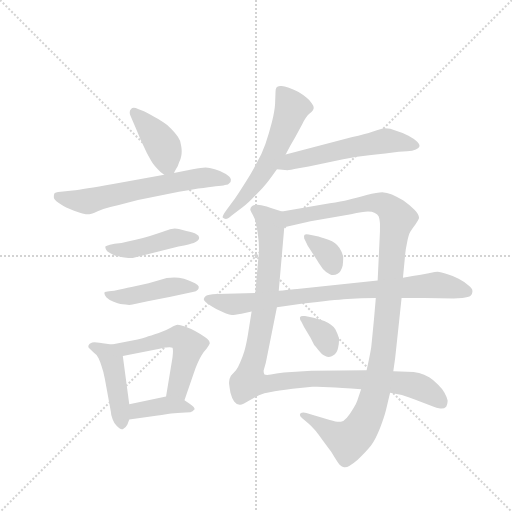
t = 0.00 s
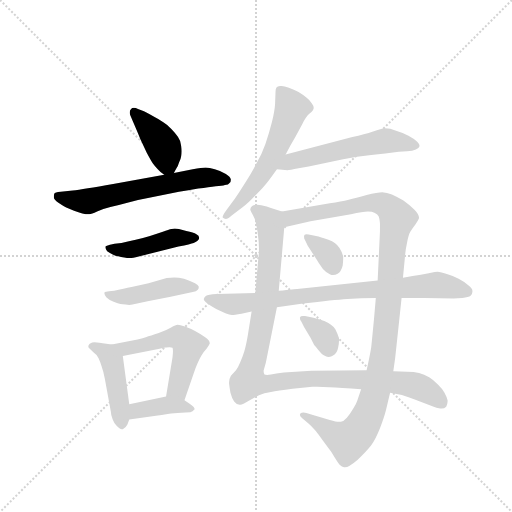
t = 2.04 s
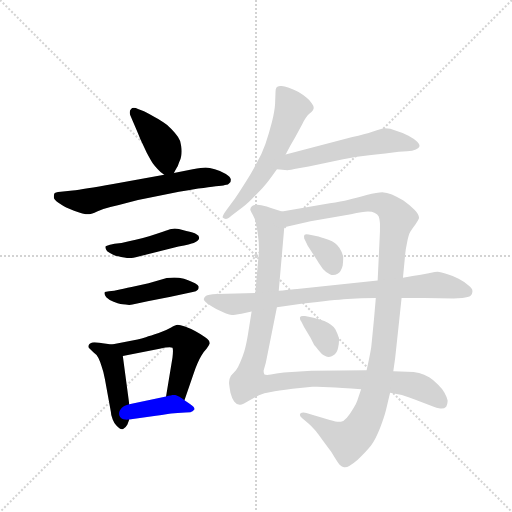
t = 4.07 s
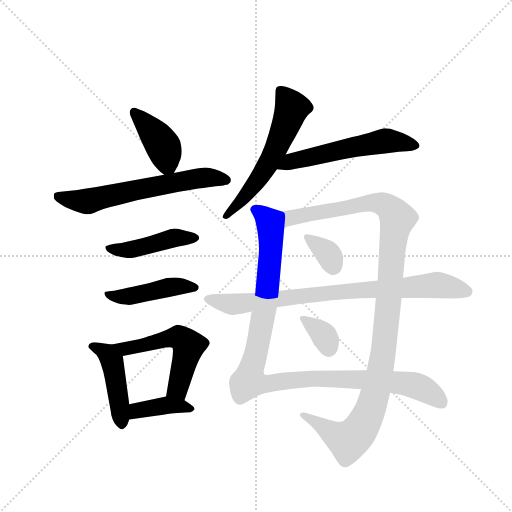
t = 6.10 s
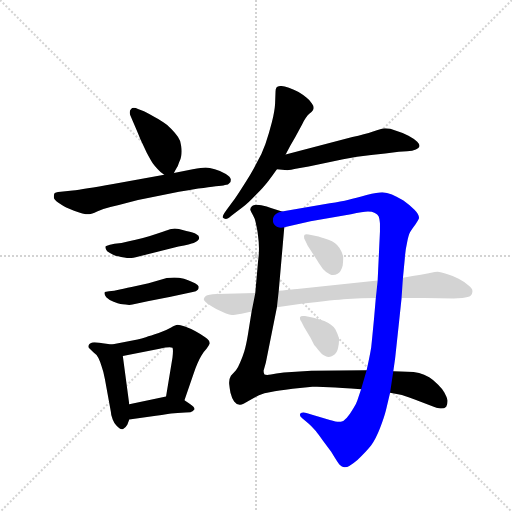
t = 8.14 s
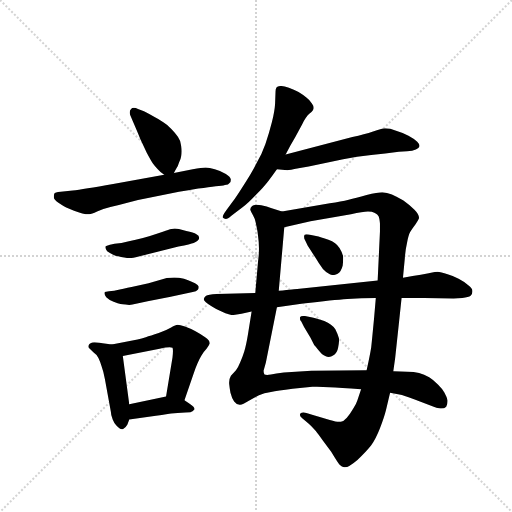
t = 10.17 s

The animated SVG that drew these frames (rendered in a browser with its animation timeline set to each time). Animation: 14 CSS @keyframes rules; one cycle of 10.17 s.

<svg version="1.1" viewBox="0 0 1024 1024" xmlns="http://www.w3.org/2000/svg">
  <g stroke="lightgray" stroke-dasharray="1,1" stroke-width="1" transform="scale(4, 4)">
    <line x1="0" y1="0" x2="256" y2="256"></line>
    <line x1="256" y1="0" x2="0" y2="256"></line>
    <line x1="128" y1="0" x2="128" y2="256"></line>
    <line x1="0" y1="128" x2="256" y2="128"></line>
  </g>
  <g transform="scale(0.92, -0.92) translate(60, -900)">
    <style type="text/css">
      
        @keyframes keyframes0 {
          from {
            stroke: blue;
            stroke-dashoffset: 405;
            stroke-width: 128;
          }
          57% {
            animation-timing-function: step-end;
            stroke: blue;
            stroke-dashoffset: 0;
            stroke-width: 128;
          }
          to {
            stroke: black;
            stroke-width: 1024;
          }
        }
        #make-me-a-hanzi-animation-0 {
          animation: keyframes0 0.57958984375s both;
          animation-delay: 0s;
          animation-timing-function: linear;
        }
      
        @keyframes keyframes1 {
          from {
            stroke: blue;
            stroke-dashoffset: 628;
            stroke-width: 128;
          }
          67% {
            animation-timing-function: step-end;
            stroke: blue;
            stroke-dashoffset: 0;
            stroke-width: 128;
          }
          to {
            stroke: black;
            stroke-width: 1024;
          }
        }
        #make-me-a-hanzi-animation-1 {
          animation: keyframes1 0.7610677083333334s both;
          animation-delay: 0.57958984375s;
          animation-timing-function: linear;
        }
      
        @keyframes keyframes2 {
          from {
            stroke: blue;
            stroke-dashoffset: 450;
            stroke-width: 128;
          }
          59% {
            animation-timing-function: step-end;
            stroke: blue;
            stroke-dashoffset: 0;
            stroke-width: 128;
          }
          to {
            stroke: black;
            stroke-width: 1024;
          }
        }
        #make-me-a-hanzi-animation-2 {
          animation: keyframes2 0.6162109375s both;
          animation-delay: 1.3406575520833335s;
          animation-timing-function: linear;
        }
      
        @keyframes keyframes3 {
          from {
            stroke: blue;
            stroke-dashoffset: 449;
            stroke-width: 128;
          }
          59% {
            animation-timing-function: step-end;
            stroke: blue;
            stroke-dashoffset: 0;
            stroke-width: 128;
          }
          to {
            stroke: black;
            stroke-width: 1024;
          }
        }
        #make-me-a-hanzi-animation-3 {
          animation: keyframes3 0.6153971354166666s both;
          animation-delay: 1.9568684895833335s;
          animation-timing-function: linear;
        }
      
        @keyframes keyframes4 {
          from {
            stroke: blue;
            stroke-dashoffset: 453;
            stroke-width: 128;
          }
          60% {
            animation-timing-function: step-end;
            stroke: blue;
            stroke-dashoffset: 0;
            stroke-width: 128;
          }
          to {
            stroke: black;
            stroke-width: 1024;
          }
        }
        #make-me-a-hanzi-animation-4 {
          animation: keyframes4 0.61865234375s both;
          animation-delay: 2.572265625s;
          animation-timing-function: linear;
        }
      
        @keyframes keyframes5 {
          from {
            stroke: blue;
            stroke-dashoffset: 542;
            stroke-width: 128;
          }
          64% {
            animation-timing-function: step-end;
            stroke: blue;
            stroke-dashoffset: 0;
            stroke-width: 128;
          }
          to {
            stroke: black;
            stroke-width: 1024;
          }
        }
        #make-me-a-hanzi-animation-5 {
          animation: keyframes5 0.6910807291666666s both;
          animation-delay: 3.19091796875s;
          animation-timing-function: linear;
        }
      
        @keyframes keyframes6 {
          from {
            stroke: blue;
            stroke-dashoffset: 390;
            stroke-width: 128;
          }
          56% {
            animation-timing-function: step-end;
            stroke: blue;
            stroke-dashoffset: 0;
            stroke-width: 128;
          }
          to {
            stroke: black;
            stroke-width: 1024;
          }
        }
        #make-me-a-hanzi-animation-6 {
          animation: keyframes6 0.5673828125s both;
          animation-delay: 3.8819986979166665s;
          animation-timing-function: linear;
        }
      
        @keyframes keyframes7 {
          from {
            stroke: blue;
            stroke-dashoffset: 585;
            stroke-width: 128;
          }
          66% {
            animation-timing-function: step-end;
            stroke: blue;
            stroke-dashoffset: 0;
            stroke-width: 128;
          }
          to {
            stroke: black;
            stroke-width: 1024;
          }
        }
        #make-me-a-hanzi-animation-7 {
          animation: keyframes7 0.72607421875s both;
          animation-delay: 4.449381510416666s;
          animation-timing-function: linear;
        }
      
        @keyframes keyframes8 {
          from {
            stroke: blue;
            stroke-dashoffset: 562;
            stroke-width: 128;
          }
          65% {
            animation-timing-function: step-end;
            stroke: blue;
            stroke-dashoffset: 0;
            stroke-width: 128;
          }
          to {
            stroke: black;
            stroke-width: 1024;
          }
        }
        #make-me-a-hanzi-animation-8 {
          animation: keyframes8 0.7073567708333334s both;
          animation-delay: 5.175455729166666s;
          animation-timing-function: linear;
        }
      
        @keyframes keyframes9 {
          from {
            stroke: blue;
            stroke-dashoffset: 1080;
            stroke-width: 128;
          }
          78% {
            animation-timing-function: step-end;
            stroke: blue;
            stroke-dashoffset: 0;
            stroke-width: 128;
          }
          to {
            stroke: black;
            stroke-width: 1024;
          }
        }
        #make-me-a-hanzi-animation-9 {
          animation: keyframes9 1.12890625s both;
          animation-delay: 5.882812499999999s;
          animation-timing-function: linear;
        }
      
        @keyframes keyframes10 {
          from {
            stroke: blue;
            stroke-dashoffset: 1136;
            stroke-width: 128;
          }
          79% {
            animation-timing-function: step-end;
            stroke: blue;
            stroke-dashoffset: 0;
            stroke-width: 128;
          }
          to {
            stroke: black;
            stroke-width: 1024;
          }
        }
        #make-me-a-hanzi-animation-10 {
          animation: keyframes10 1.1744791666666667s both;
          animation-delay: 7.011718749999999s;
          animation-timing-function: linear;
        }
      
        @keyframes keyframes11 {
          from {
            stroke: blue;
            stroke-dashoffset: 349;
            stroke-width: 128;
          }
          53% {
            animation-timing-function: step-end;
            stroke: blue;
            stroke-dashoffset: 0;
            stroke-width: 128;
          }
          to {
            stroke: black;
            stroke-width: 1024;
          }
        }
        #make-me-a-hanzi-animation-11 {
          animation: keyframes11 0.5340169270833334s both;
          animation-delay: 8.186197916666666s;
          animation-timing-function: linear;
        }
      
        @keyframes keyframes12 {
          from {
            stroke: blue;
            stroke-dashoffset: 349;
            stroke-width: 128;
          }
          53% {
            animation-timing-function: step-end;
            stroke: blue;
            stroke-dashoffset: 0;
            stroke-width: 128;
          }
          to {
            stroke: black;
            stroke-width: 1024;
          }
        }
        #make-me-a-hanzi-animation-12 {
          animation: keyframes12 0.5340169270833334s both;
          animation-delay: 8.72021484375s;
          animation-timing-function: linear;
        }
      
        @keyframes keyframes13 {
          from {
            stroke: blue;
            stroke-dashoffset: 823;
            stroke-width: 128;
          }
          73% {
            animation-timing-function: step-end;
            stroke: blue;
            stroke-dashoffset: 0;
            stroke-width: 128;
          }
          to {
            stroke: black;
            stroke-width: 1024;
          }
        }
        #make-me-a-hanzi-animation-13 {
          animation: keyframes13 0.9197591145833334s both;
          animation-delay: 9.254231770833334s;
          animation-timing-function: linear;
        }
      
    </style>
    
      <path d="M 318 524 L 323 533 Q 327 538 329 546 Q 333 554 334 561 Q 335 566 335 571 Q 335 576 334 582 Q 333 594 327 602 Q 321 611 313 619 Q 305 628 295 634 Q 285 641 275 646 Q 265 652 253 658 L 240 663 Q 235 666 231 666 Q 227 666 225 663 Q 222 660 222 656 Q 222 653 223 650 L 229 636 Q 239 613 245 598 L 259 568 Q 267 553 272 545 Q 277 538 283 532 Q 288 526 297 520 C 310 510 310 510 318 524 Z" fill="lightgray"></path>
    
      <path d="M 297 520 L 186 500 Q 120 488 98 486 L 72 483 Q 59 482 58 479 Q 57 476 57 471 Q 57 466 67 459 Q 77 452 84 449 L 101 442 Q 111 438 119 436 Q 127 434 134 434 Q 139 434 151 440 Q 163 446 180 450 Q 197 454 219 460 Q 241 466 259 469 L 329 483 Q 349 486 371 490 Q 395 493 409 495 Q 423 496 429 498 Q 437 498 439 502 Q 442 504 442 510 Q 441 516 431 522 Q 421 528 407 532 Q 395 536 387 536 Q 379 536 359 532 L 318 524 L 297 520 Z" fill="lightgray"></path>
    
      <path d="M 189 370 L 179 368 Q 171 366 169 364 L 169 362 Q 169 359 173 354 Q 179 350 185 347 Q 191 344 197 343 Q 203 341 210 340 Q 215 339 219 339 L 223 339 Q 228 339 235 341 L 248 344 L 328 364 Q 355 370 361 372 Q 367 374 370 377 Q 373 380 373 383 Q 373 388 367 391 Q 361 395 345 398 L 329 402 Q 324 403 320 403 Q 316 403 313 402 Q 307 401 294 396 L 266 387 Q 250 382 235 379 Q 221 376 204 372 L 189 370 Z" fill="lightgray"></path>
    
      <path d="M 188 268 Q 185 268 177 267 Q 169 266 168 265 Q 167 264 167 262 Q 167 259 171 254 Q 177 248 187 244 Q 197 240 202 239 Q 206 238 213 238 Q 217 237 221 237 Q 225 237 228 238 L 261 245 L 311 255 L 359 265 Q 367 266 370 270 Q 372 272 372 275 L 372 277 Q 371 280 364 284 Q 357 288 349 291 Q 341 294 329 296 Q 324 297 319 297 Q 315 297 311 296 Q 303 296 293 293 L 263 284 L 226 276 Q 207 272 203 271 L 188 268 Z" fill="lightgray"></path>
    
      <path d="M 183 151 L 163 154 Q 148 156 145 156 Q 135 155 133 150 Q 132 148 132 147 Q 132 145 134 143 L 143 134 Q 149 130 154 122 Q 158 114 161 103 Q 165 92 168 76 L 181 5 Q 181 -2 185 -12 Q 188 -20 193 -25 Q 200 -33 205 -33 L 207 -33 Q 213 -31 217 -23 L 221 -12 L 221 21 L 207 126 C 204 148 204 148 183 151 Z" fill="lightgray"></path>
    
      <path d="M 341 30 L 361 88 Q 365 100 369 109 Q 373 119 378 127 Q 383 136 389 142 Q 395 150 396 153 L 396 154 Q 396 160 386 167 Q 376 174 365 180 Q 353 186 342 190 Q 331 194 326 194 Q 322 194 312 188 Q 302 182 285 176 Q 267 170 257 167 Q 248 164 239 162 L 183 151 C 154 145 178 120 207 126 L 287 142 Q 302 145 309 145 Q 314 145 315 144 Q 316 142 316 137 Q 316 132 315 123 L 301 38 C 296 8 331 2 341 30 Z" fill="lightgray"></path>
    
      <path d="M 221 -12 L 279 -4 Q 307 0 312 1 Q 317 2 326 2 Q 335 3 343 3 Q 350 4 354 4 Q 359 5 362 9 Q 363 10 363 11 Q 363 15 353 22 L 341 30 C 322 43 322 43 301 38 L 221 21 C 192 15 191 -16 221 -12 Z" fill="lightgray"></path>
    
      <path d="M 561 564 L 571 583 L 582 602 L 597 630 Q 605 646 613 653 Q 621 660 621 662 Q 622 664 622 665 Q 622 670 618 675 Q 613 683 606 688 Q 599 694 589 700 Q 579 705 568 709 Q 558 713 552 713 L 549 713 Q 543 712 541 710 Q 539 707 539 701 L 538 674 Q 537 658 531 634 Q 525 610 517 587 Q 509 564 497 544 Q 487 524 470 498 Q 453 471 446 462 L 432 443 Q 424 432 424 428 L 424 427 Q 427 424 431 424 Q 435 424 443 431 L 468 450 Q 479 458 496 476 Q 513 493 523 506 Q 533 519 542 532 L 561 564 Z" fill="lightgray"></path>
    
      <path d="M 542 532 L 565 530 Q 569 530 589 534 L 611 538 L 686 554 Q 716 560 747 563 Q 778 566 807 570 L 825 571 Q 837 572 844 575 Q 851 578 852 582 L 852 583 Q 852 587 847 592 Q 841 598 828 605 Q 815 612 801 616 Q 788 621 777 621 Q 769 620 751 614 Q 733 608 706 602 L 561 564 C 532 556 512 535 542 532 Z" fill="lightgray"></path>
    
      <path d="M 553 440 L 529 448 Q 521 452 508 454 Q 503 455 499 455 Q 491 455 488 452 Q 484 448 484 444 Q 485 441 490 432 Q 495 424 497 411 Q 500 398 501 387 Q 503 373 503 360 Q 503 346 501 332 L 495 263 L 487 223 L 479 173 Q 475 149 471 136 Q 467 123 462 112 Q 457 100 453 95 L 442 83 Q 438 76 438 69 L 438 66 Q 439 58 441 46 Q 444 34 449 27 Q 453 21 461 20 L 462 20 Q 468 20 480 28 Q 493 36 503 41 Q 514 46 529 48 Q 543 51 576 55 L 619 59 L 629 59 Q 641 59 656 58 Q 679 57 725 54 L 788 46 L 811 42 Q 813 42 843 31 L 880 17 Q 889 13 897 12 L 900 12 Q 906 12 910 16 Q 913 21 913 27 L 913 30 Q 911 38 906 47 Q 901 55 892 64 Q 883 74 873 80 Q 862 86 851 89 Q 840 92 825 92 Q 811 92 795 93 L 737 95 L 617 94 L 557 90 Q 539 88 529 86 Q 524 85 521 85 Q 517 85 515 86 Q 513 89 513 94 L 518 112 L 542 232 L 546 268 L 558 406 C 561 436 561 437 553 440 Z" fill="lightgray"></path>
    
      <path d="M 816 296 L 820 338 Q 821 356 825 373 Q 828 389 832 396 Q 836 403 843 412 Q 850 422 851 426 Q 851 434 841 444 Q 831 454 817 464 Q 803 472 792 477 Q 781 481 771 482 Q 761 482 737 476 Q 713 469 698 466 Q 682 462 657 458 L 553 440 C 523 435 529 399 558 406 L 615 419 L 703 434 Q 729 440 740 440 Q 749 440 755 437 Q 761 434 763 430 Q 765 426 766 414 L 766 397 L 761 290 L 757 252 L 753 206 Q 749 164 747 145 Q 744 126 737 95 L 725 54 L 717 30 Q 715 23 708 12 Q 701 0 694 -8 Q 687 -16 681 -17 L 677 -17 Q 671 -17 657 -13 L 624 -3 L 606 2 Q 602 3 600 3 Q 595 3 593 1 Q 592 0 592 -2 Q 592 -5 597 -9 L 610 -20 Q 619 -28 622 -32 Q 625 -34 645 -62 L 660 -82 Q 675 -107 679 -111 Q 683 -115 688 -116 L 690 -116 Q 698 -116 717 -100 Q 737 -81 747 -68 Q 757 -54 766 -31 Q 775 -8 779 8 L 788 46 L 795 93 L 799 121 L 808 205 L 813 252 L 816 296 Z" fill="lightgray"></path>
    
      <path d="M 603 378 L 609 366 L 623 344 Q 631 332 633 328 L 642 315 Q 650 306 657 304 Q 661 302 664 302 Q 669 302 674 305 Q 682 310 685 323 Q 686 331 686 337 L 686 342 Q 685 350 678 361 Q 671 373 654 379 Q 637 385 627 387 L 611 390 Q 608 391 606 391 Q 601 391 601 387 L 601 385 Q 601 381 603 378 Z" fill="lightgray"></path>
    
      <path d="M 595 201 L 601 189 L 615 166 L 623 150 Q 625 148 633 138 Q 641 128 647 126 Q 651 124 655 124 Q 660 124 664 127 Q 673 132 675 144 Q 677 153 677 160 L 677 164 Q 675 172 669 184 Q 662 195 645 202 Q 627 209 619 210 L 603 213 L 599 213 Q 593 213 592 210 L 592 208 Q 592 204 595 201 Z" fill="lightgray"></path>
    
      <path d="M 495 263 L 411 261 Q 392 260 388 257 Q 384 254 383 250 Q 383 246 391 240 Q 399 234 410 228 L 430 219 Q 439 216 444 215 Q 449 215 465 218 L 487 223 L 542 232 L 599 240 Q 665 248 695 250 Q 725 252 757 252 L 813 252 L 862 252 L 926 251 L 945 252 Q 959 254 963 257 Q 967 261 967 266 L 967 268 Q 967 273 958 280 Q 947 289 937 294 Q 927 300 913 304 Q 898 308 891 309 Q 889 309 872 306 Q 855 302 837 300 L 816 296 L 761 290 L 586 272 Q 583 272 546 268 L 495 263 Z" fill="lightgray"></path>
    
    
      <clipPath id="make-me-a-hanzi-clip-0">
        <path d="M 318 524 L 323 533 Q 327 538 329 546 Q 333 554 334 561 Q 335 566 335 571 Q 335 576 334 582 Q 333 594 327 602 Q 321 611 313 619 Q 305 628 295 634 Q 285 641 275 646 Q 265 652 253 658 L 240 663 Q 235 666 231 666 Q 227 666 225 663 Q 222 660 222 656 Q 222 653 223 650 L 229 636 Q 239 613 245 598 L 259 568 Q 267 553 272 545 Q 277 538 283 532 Q 288 526 297 520 C 310 510 310 510 318 524 Z"></path>
      </clipPath>
      <path clip-path="url(#make-me-a-hanzi-clip-0)" d="M 232 656 L 294 584 L 303 545 L 311 534" fill="none" id="make-me-a-hanzi-animation-0" stroke-dasharray="277 554" stroke-linecap="round"></path>
    
      <clipPath id="make-me-a-hanzi-clip-1">
        <path d="M 297 520 L 186 500 Q 120 488 98 486 L 72 483 Q 59 482 58 479 Q 57 476 57 471 Q 57 466 67 459 Q 77 452 84 449 L 101 442 Q 111 438 119 436 Q 127 434 134 434 Q 139 434 151 440 Q 163 446 180 450 Q 197 454 219 460 Q 241 466 259 469 L 329 483 Q 349 486 371 490 Q 395 493 409 495 Q 423 496 429 498 Q 437 498 439 502 Q 442 504 442 510 Q 441 516 431 522 Q 421 528 407 532 Q 395 536 387 536 Q 379 536 359 532 L 318 524 L 297 520 Z"></path>
      </clipPath>
      <path clip-path="url(#make-me-a-hanzi-clip-1)" d="M 67 474 L 135 463 L 371 513 L 433 509" fill="none" id="make-me-a-hanzi-animation-1" stroke-dasharray="500 1000" stroke-linecap="round"></path>
    
      <clipPath id="make-me-a-hanzi-clip-2">
        <path d="M 189 370 L 179 368 Q 171 366 169 364 L 169 362 Q 169 359 173 354 Q 179 350 185 347 Q 191 344 197 343 Q 203 341 210 340 Q 215 339 219 339 L 223 339 Q 228 339 235 341 L 248 344 L 328 364 Q 355 370 361 372 Q 367 374 370 377 Q 373 380 373 383 Q 373 388 367 391 Q 361 395 345 398 L 329 402 Q 324 403 320 403 Q 316 403 313 402 Q 307 401 294 396 L 266 387 Q 250 382 235 379 Q 221 376 204 372 L 189 370 Z"></path>
      </clipPath>
      <path clip-path="url(#make-me-a-hanzi-clip-2)" d="M 175 363 L 221 357 L 319 383 L 365 383" fill="none" id="make-me-a-hanzi-animation-2" stroke-dasharray="322 644" stroke-linecap="round"></path>
    
      <clipPath id="make-me-a-hanzi-clip-3">
        <path d="M 188 268 Q 185 268 177 267 Q 169 266 168 265 Q 167 264 167 262 Q 167 259 171 254 Q 177 248 187 244 Q 197 240 202 239 Q 206 238 213 238 Q 217 237 221 237 Q 225 237 228 238 L 261 245 L 311 255 L 359 265 Q 367 266 370 270 Q 372 272 372 275 L 372 277 Q 371 280 364 284 Q 357 288 349 291 Q 341 294 329 296 Q 324 297 319 297 Q 315 297 311 296 Q 303 296 293 293 L 263 284 L 226 276 Q 207 272 203 271 L 188 268 Z"></path>
      </clipPath>
      <path clip-path="url(#make-me-a-hanzi-clip-3)" d="M 174 262 L 209 255 L 309 276 L 364 276" fill="none" id="make-me-a-hanzi-animation-3" stroke-dasharray="321 642" stroke-linecap="round"></path>
    
      <clipPath id="make-me-a-hanzi-clip-4">
        <path d="M 183 151 L 163 154 Q 148 156 145 156 Q 135 155 133 150 Q 132 148 132 147 Q 132 145 134 143 L 143 134 Q 149 130 154 122 Q 158 114 161 103 Q 165 92 168 76 L 181 5 Q 181 -2 185 -12 Q 188 -20 193 -25 Q 200 -33 205 -33 L 207 -33 Q 213 -31 217 -23 L 221 -12 L 221 21 L 207 126 C 204 148 204 148 183 151 Z"></path>
      </clipPath>
      <path clip-path="url(#make-me-a-hanzi-clip-4)" d="M 137 147 L 173 131 L 184 114 L 206 -22" fill="none" id="make-me-a-hanzi-animation-4" stroke-dasharray="325 650" stroke-linecap="round"></path>
    
      <clipPath id="make-me-a-hanzi-clip-5">
        <path d="M 341 30 L 361 88 Q 365 100 369 109 Q 373 119 378 127 Q 383 136 389 142 Q 395 150 396 153 L 396 154 Q 396 160 386 167 Q 376 174 365 180 Q 353 186 342 190 Q 331 194 326 194 Q 322 194 312 188 Q 302 182 285 176 Q 267 170 257 167 Q 248 164 239 162 L 183 151 C 154 145 178 120 207 126 L 287 142 Q 302 145 309 145 Q 314 145 315 144 Q 316 142 316 137 Q 316 132 315 123 L 301 38 C 296 8 331 2 341 30 Z"></path>
      </clipPath>
      <path clip-path="url(#make-me-a-hanzi-clip-5)" d="M 190 150 L 212 141 L 316 166 L 329 166 L 346 154 L 348 138 L 328 59 L 309 44" fill="none" id="make-me-a-hanzi-animation-5" stroke-dasharray="414 828" stroke-linecap="round"></path>
    
      <clipPath id="make-me-a-hanzi-clip-6">
        <path d="M 221 -12 L 279 -4 Q 307 0 312 1 Q 317 2 326 2 Q 335 3 343 3 Q 350 4 354 4 Q 359 5 362 9 Q 363 10 363 11 Q 363 15 353 22 L 341 30 C 322 43 322 43 301 38 L 221 21 C 192 15 191 -16 221 -12 Z"></path>
      </clipPath>
      <path clip-path="url(#make-me-a-hanzi-clip-6)" d="M 228 -6 L 244 9 L 304 19 L 355 14" fill="none" id="make-me-a-hanzi-animation-6" stroke-dasharray="262 524" stroke-linecap="round"></path>
    
      <clipPath id="make-me-a-hanzi-clip-7">
        <path d="M 561 564 L 571 583 L 582 602 L 597 630 Q 605 646 613 653 Q 621 660 621 662 Q 622 664 622 665 Q 622 670 618 675 Q 613 683 606 688 Q 599 694 589 700 Q 579 705 568 709 Q 558 713 552 713 L 549 713 Q 543 712 541 710 Q 539 707 539 701 L 538 674 Q 537 658 531 634 Q 525 610 517 587 Q 509 564 497 544 Q 487 524 470 498 Q 453 471 446 462 L 432 443 Q 424 432 424 428 L 424 427 Q 427 424 431 424 Q 435 424 443 431 L 468 450 Q 479 458 496 476 Q 513 493 523 506 Q 533 519 542 532 L 561 564 Z"></path>
      </clipPath>
      <path clip-path="url(#make-me-a-hanzi-clip-7)" d="M 548 704 L 574 664 L 542 580 L 497 504 L 428 428" fill="none" id="make-me-a-hanzi-animation-7" stroke-dasharray="457 914" stroke-linecap="round"></path>
    
      <clipPath id="make-me-a-hanzi-clip-8">
        <path d="M 542 532 L 565 530 Q 569 530 589 534 L 611 538 L 686 554 Q 716 560 747 563 Q 778 566 807 570 L 825 571 Q 837 572 844 575 Q 851 578 852 582 L 852 583 Q 852 587 847 592 Q 841 598 828 605 Q 815 612 801 616 Q 788 621 777 621 Q 769 620 751 614 Q 733 608 706 602 L 561 564 C 532 556 512 535 542 532 Z"></path>
      </clipPath>
      <path clip-path="url(#make-me-a-hanzi-clip-8)" d="M 548 536 L 573 550 L 777 594 L 845 583" fill="none" id="make-me-a-hanzi-animation-8" stroke-dasharray="434 868" stroke-linecap="round"></path>
    
      <clipPath id="make-me-a-hanzi-clip-9">
        <path d="M 553 440 L 529 448 Q 521 452 508 454 Q 503 455 499 455 Q 491 455 488 452 Q 484 448 484 444 Q 485 441 490 432 Q 495 424 497 411 Q 500 398 501 387 Q 503 373 503 360 Q 503 346 501 332 L 495 263 L 487 223 L 479 173 Q 475 149 471 136 Q 467 123 462 112 Q 457 100 453 95 L 442 83 Q 438 76 438 69 L 438 66 Q 439 58 441 46 Q 444 34 449 27 Q 453 21 461 20 L 462 20 Q 468 20 480 28 Q 493 36 503 41 Q 514 46 529 48 Q 543 51 576 55 L 619 59 L 629 59 Q 641 59 656 58 Q 679 57 725 54 L 788 46 L 811 42 Q 813 42 843 31 L 880 17 Q 889 13 897 12 L 900 12 Q 906 12 910 16 Q 913 21 913 27 L 913 30 Q 911 38 906 47 Q 901 55 892 64 Q 883 74 873 80 Q 862 86 851 89 Q 840 92 825 92 Q 811 92 795 93 L 737 95 L 617 94 L 557 90 Q 539 88 529 86 Q 524 85 521 85 Q 517 85 515 86 Q 513 89 513 94 L 518 112 L 542 232 L 546 268 L 558 406 C 561 436 561 437 553 440 Z"></path>
      </clipPath>
      <path clip-path="url(#make-me-a-hanzi-clip-9)" d="M 496 443 L 526 418 L 529 368 L 521 265 L 481 71 L 518 65 L 655 77 L 802 69 L 862 54 L 901 24" fill="none" id="make-me-a-hanzi-animation-9" stroke-dasharray="952 1904" stroke-linecap="round"></path>
    
      <clipPath id="make-me-a-hanzi-clip-10">
        <path d="M 816 296 L 820 338 Q 821 356 825 373 Q 828 389 832 396 Q 836 403 843 412 Q 850 422 851 426 Q 851 434 841 444 Q 831 454 817 464 Q 803 472 792 477 Q 781 481 771 482 Q 761 482 737 476 Q 713 469 698 466 Q 682 462 657 458 L 553 440 C 523 435 529 399 558 406 L 615 419 L 703 434 Q 729 440 740 440 Q 749 440 755 437 Q 761 434 763 430 Q 765 426 766 414 L 766 397 L 761 290 L 757 252 L 753 206 Q 749 164 747 145 Q 744 126 737 95 L 725 54 L 717 30 Q 715 23 708 12 Q 701 0 694 -8 Q 687 -16 681 -17 L 677 -17 Q 671 -17 657 -13 L 624 -3 L 606 2 Q 602 3 600 3 Q 595 3 593 1 Q 592 0 592 -2 Q 592 -5 597 -9 L 610 -20 Q 619 -28 622 -32 Q 625 -34 645 -62 L 660 -82 Q 675 -107 679 -111 Q 683 -115 688 -116 L 690 -116 Q 698 -116 717 -100 Q 737 -81 747 -68 Q 757 -54 766 -31 Q 775 -8 779 8 L 788 46 L 795 93 L 799 121 L 808 205 L 813 252 L 816 296 Z"></path>
      </clipPath>
      <path clip-path="url(#make-me-a-hanzi-clip-10)" d="M 564 413 L 578 428 L 734 458 L 779 453 L 804 424 L 794 373 L 771 118 L 753 34 L 735 -13 L 723 -34 L 697 -58 L 598 -2" fill="none" id="make-me-a-hanzi-animation-10" stroke-dasharray="1008 2016" stroke-linecap="round"></path>
    
      <clipPath id="make-me-a-hanzi-clip-11">
        <path d="M 603 378 L 609 366 L 623 344 Q 631 332 633 328 L 642 315 Q 650 306 657 304 Q 661 302 664 302 Q 669 302 674 305 Q 682 310 685 323 Q 686 331 686 337 L 686 342 Q 685 350 678 361 Q 671 373 654 379 Q 637 385 627 387 L 611 390 Q 608 391 606 391 Q 601 391 601 387 L 601 385 Q 601 381 603 378 Z"></path>
      </clipPath>
      <path clip-path="url(#make-me-a-hanzi-clip-11)" d="M 606 386 L 653 348 L 665 318" fill="none" id="make-me-a-hanzi-animation-11" stroke-dasharray="221 442" stroke-linecap="round"></path>
    
      <clipPath id="make-me-a-hanzi-clip-12">
        <path d="M 595 201 L 601 189 L 615 166 L 623 150 Q 625 148 633 138 Q 641 128 647 126 Q 651 124 655 124 Q 660 124 664 127 Q 673 132 675 144 Q 677 153 677 160 L 677 164 Q 675 172 669 184 Q 662 195 645 202 Q 627 209 619 210 L 603 213 L 599 213 Q 593 213 592 210 L 592 208 Q 592 204 595 201 Z"></path>
      </clipPath>
      <path clip-path="url(#make-me-a-hanzi-clip-12)" d="M 597 209 L 641 174 L 655 140" fill="none" id="make-me-a-hanzi-animation-12" stroke-dasharray="221 442" stroke-linecap="round"></path>
    
      <clipPath id="make-me-a-hanzi-clip-13">
        <path d="M 495 263 L 411 261 Q 392 260 388 257 Q 384 254 383 250 Q 383 246 391 240 Q 399 234 410 228 L 430 219 Q 439 216 444 215 Q 449 215 465 218 L 487 223 L 542 232 L 599 240 Q 665 248 695 250 Q 725 252 757 252 L 813 252 L 862 252 L 926 251 L 945 252 Q 959 254 963 257 Q 967 261 967 266 L 967 268 Q 967 273 958 280 Q 947 289 937 294 Q 927 300 913 304 Q 898 308 891 309 Q 889 309 872 306 Q 855 302 837 300 L 816 296 L 761 290 L 586 272 Q 583 272 546 268 L 495 263 Z"></path>
      </clipPath>
      <path clip-path="url(#make-me-a-hanzi-clip-13)" d="M 392 249 L 455 239 L 675 266 L 891 280 L 955 266" fill="none" id="make-me-a-hanzi-animation-13" stroke-dasharray="695 1390" stroke-linecap="round"></path>
    
  </g>
</svg>
